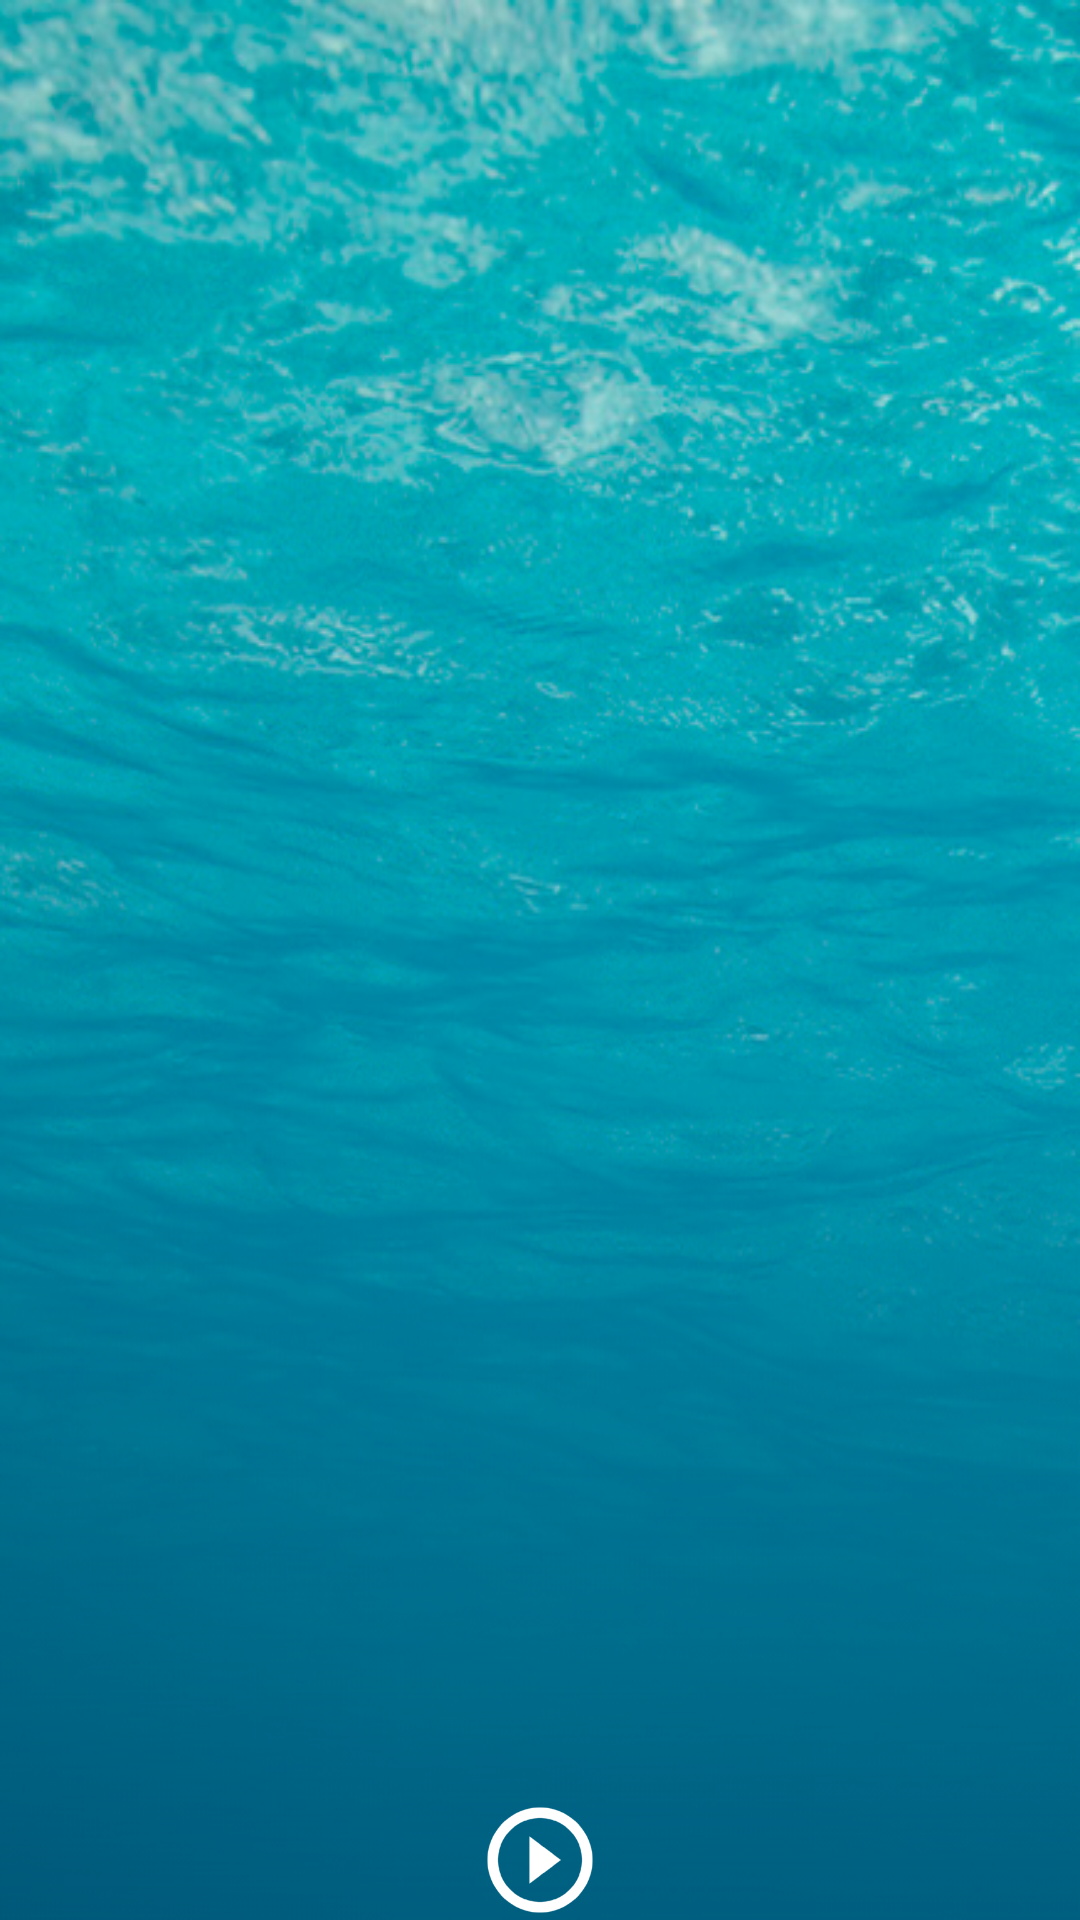

Here is an Android app screen rendered from its layout file. Give the layout XML and the strings, colors and styles it references.
<!-- AndroidManifest.xml: application theme AppTheme.Launcher -->
<!-- res/layout/fragment_player.xml -->
<RelativeLayout xmlns:android="http://schemas.android.com/apk/res/android"
    android:layout_width="match_parent"
    android:layout_height="match_parent"
    android:paddingLeft="@dimen/activity_horizontal_margin"
    android:paddingRight="@dimen/activity_horizontal_margin"
    android:paddingTop="@dimen/activity_vertical_margin"
    android:paddingBottom="@dimen/activity_vertical_margin"
    android:background="@drawable/background">


    <RelativeLayout
        android:orientation="horizontal"
        android:layout_width="fill_parent"
        android:layout_height="40dp"
        android:layout_alignParentBottom="true"
        android:id="@+id/relativeLayout">

        <ImageButton
            android:layout_width="40dp"
            android:layout_height="40dp"
            android:id="@+id/playPauseButton"
            android:src="@drawable/button_play"
            android:background="@android:color/transparent"
            android:scaleType="fitCenter"
            android:layout_alignParentTop="false"
            android:layout_centerInParent="true"
            android:visibility="visible"/>

        <ImageButton
            android:layout_width="wrap_content"
            android:layout_height="fill_parent"
            android:id="@+id/favoriteButton"
            android:src="@drawable/unselected_favorite"
            android:background="@android:color/transparent"
            android:scaleType="fitCenter"
            android:layout_alignParentTop="true"
            android:layout_toEndOf="@+id/playPauseButton"
            android:layout_toRightOf="@+id/playPauseButton"
            android:visibility="gone" />

        <ImageButton
            android:layout_width="wrap_content"
            android:layout_height="fill_parent"
            android:id="@+id/shareButton"
            android:src="@drawable/share_button"
            android:background="@android:color/transparent"
            android:scaleType="fitCenter"
            android:layout_alignParentTop="true"
            android:layout_toStartOf="@+id/playPauseButton"
            android:layout_toLeftOf="@+id/playPauseButton"
            android:visibility="gone" />

    </RelativeLayout>

    <TextView
        android:layout_width="wrap_content"
        android:layout_height="wrap_content"
        android:id="@+id/trackName"
        android:textStyle="bold"
        android:textColor="@android:color/white"
        android:textSize="22sp"
        android:layout_above="@+id/artistName"
        android:layout_centerHorizontal="true"
        android:gravity="center"/>

    <TextView
        android:layout_width="wrap_content"
        android:layout_height="wrap_content"
        android:id="@+id/artistName"
        android:gravity="center"
        android:textColor="@android:color/darker_gray"
        android:textSize="18sp"
        android:layout_above="@+id/relativeLayout"
        android:layout_centerHorizontal="true"
        android:layout_marginTop="5sp"
        android:layout_marginBottom="15sp" />

    <FrameLayout
        android:layout_width="match_parent"
        android:layout_height="match_parent"
        android:layout_above="@+id/trackName"
        android:layout_alignParentLeft="true"
        android:layout_alignParentStart="true">
    </FrameLayout>


</RelativeLayout>
<!-- resources referenced by this layout -->
<resources>
  <!-- drawable background: png bitmap (drawable, 366953 bytes) -->
  <!-- drawable button_play: png bitmap (drawable, 4835 bytes) -->
  <!-- drawable share_button: png bitmap (drawable, 2695 bytes) -->
  <!-- drawable unselected_favorite: png bitmap (drawable, 4692 bytes) -->
  <style name="AppTheme.Launcher" parent="AppTheme">
          <item name="android:windowBackground">@color/colorPrimaryDark</item>
      </style>
  <style name="AppTheme" parent="Theme.AppCompat.NoActionBar">
          <item name="colorPrimary">@color/colorPrimary</item>
          <item name="colorPrimaryDark">@color/colorPrimaryDark</item>
          <item name="colorAccent">@color/colorAccent</item>
      </style>
  <color name="colorPrimaryDark">@color/tean_800</color>
  <color name="colorPrimary">@color/teal_600</color>
  <color name="colorAccent">@color/teal_600</color>
  <color name="tean_800">#00695c</color>
  <color name="teal_600">#00897B</color>
</resources>
